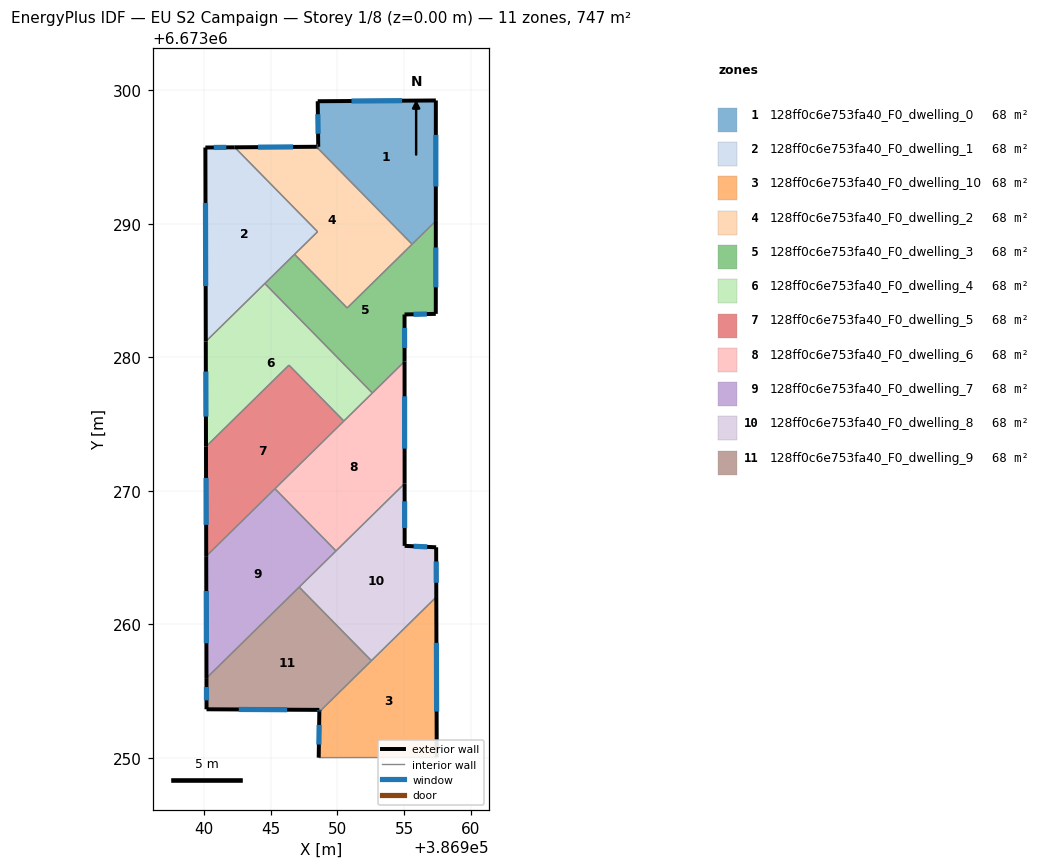
=== STOREY PLAN SPEC (per zone: floor XY polygon, exterior-wall plan segments, windows/doors) ===
zone 1: 128ff0c6e753fa40_F0_dwelling_0  (67.9 m²)
  floor: (386957.38, 6673299.22) (386957.37, 6673290.20) (386955.60, 6673288.46) (386948.43, 6673295.76) (386948.57, 6673295.76) (386948.53, 6673299.16)
  exterior wall: (386957.38, 6673299.22) – (386948.53, 6673299.16)  [8.8 m]
    window: (386954.85, 6673299.21) – (386951.06, 6673299.18)  [4.9 m²]
  exterior wall: (386957.37, 6673290.20) – (386957.38, 6673299.22)  [9.0 m]
    window: (386957.37, 6673292.78) – (386957.38, 6673296.65)  [5.0 m²]
  exterior wall: (386948.57, 6673295.76) – (386948.43, 6673295.76)  [0.1 m]
    window: (386948.53, 6673295.76) – (386948.47, 6673295.76)  [0.1 m²]
  exterior wall: (386948.53, 6673299.16) – (386948.57, 6673295.76)  [3.4 m]
    window: (386948.54, 6673298.19) – (386948.56, 6673296.73)  [1.9 m²]
  interior walls: 2
zone 2: 128ff0c6e753fa40_F0_dwelling_1  (67.9 m²)
  floor: (386942.32, 6673295.71) (386948.52, 6673289.40) (386940.15, 6673281.18) (386940.12, 6673295.70)
  exterior wall: (386942.32, 6673295.71) – (386940.12, 6673295.70)  [2.2 m]
    window: (386941.69, 6673295.71) – (386940.75, 6673295.70)  [1.2 m²]
  exterior wall: (386940.12, 6673295.70) – (386940.15, 6673281.18)  [14.5 m]
    window: (386940.13, 6673291.55) – (386940.14, 6673285.33)  [8.0 m²]
  interior walls: 4
zone 3: 128ff0c6e753fa40_F0_dwelling_10  (67.9 m²)
  floor: (386957.41, 6673262.05) (386957.44, 6673250.04) (386948.61, 6673250.02) (386948.65, 6673253.45)
  exterior wall: (386957.44, 6673250.04) – (386957.41, 6673262.05)  [12.0 m]
    window: (386957.43, 6673253.47) – (386957.42, 6673258.62)  [6.6 m²]
  exterior wall: (386948.65, 6673253.45) – (386948.61, 6673250.02)  [3.4 m]
    window: (386948.64, 6673252.47) – (386948.62, 6673251.00)  [1.9 m²]
  interior walls: 3
zone 4: 128ff0c6e753fa40_F0_dwelling_2  (67.9 m²)
  floor: (386948.43, 6673295.76) (386955.60, 6673288.46) (386950.74, 6673283.69) (386946.80, 6673287.70) (386948.52, 6673289.40) (386942.32, 6673295.71)
  exterior wall: (386948.43, 6673295.76) – (386942.32, 6673295.71)  [6.1 m]
    window: (386946.69, 6673295.74) – (386944.06, 6673295.73)  [3.4 m²]
  interior walls: 5
zone 5: 128ff0c6e753fa40_F0_dwelling_3  (67.9 m²)
  floor: (386957.37, 6673290.20) (386957.37, 6673283.25) (386955.03, 6673283.20) (386955.03, 6673279.69) (386952.62, 6673277.32) (386944.57, 6673285.52) (386946.80, 6673287.70) (386950.74, 6673283.69)
  exterior wall: (386957.37, 6673283.25) – (386957.37, 6673290.20)  [7.0 m]
    window: (386957.37, 6673285.23) – (386957.37, 6673288.22)  [3.8 m²]
  exterior wall: (386955.03, 6673283.20) – (386957.37, 6673283.25)  [2.3 m]
    window: (386955.70, 6673283.21) – (386956.70, 6673283.23)  [1.3 m²]
  exterior wall: (386955.03, 6673279.69) – (386955.03, 6673283.20)  [3.5 m]
    window: (386955.03, 6673280.69) – (386955.03, 6673282.20)  [1.9 m²]
  interior walls: 6
zone 6: 128ff0c6e753fa40_F0_dwelling_4  (67.9 m²)
  floor: (386944.57, 6673285.52) (386952.62, 6673277.32) (386950.49, 6673275.22) (386946.38, 6673279.41) (386940.17, 6673273.31) (386940.15, 6673281.18)
  exterior wall: (386940.15, 6673281.18) – (386940.17, 6673273.31)  [7.9 m]
    window: (386940.16, 6673278.93) – (386940.16, 6673275.56)  [4.3 m²]
  interior walls: 5
zone 7: 128ff0c6e753fa40_F0_dwelling_5  (67.9 m²)
  floor: (386946.38, 6673279.41) (386950.49, 6673275.22) (386940.18, 6673265.11) (386940.17, 6673273.31)
  exterior wall: (386940.17, 6673273.31) – (386940.18, 6673265.11)  [8.2 m]
    window: (386940.17, 6673270.96) – (386940.18, 6673267.45)  [4.5 m²]
  interior walls: 4
zone 8: 128ff0c6e753fa40_F0_dwelling_6  (67.9 m²)
  floor: (386955.03, 6673279.69) (386955.04, 6673270.54) (386949.90, 6673265.50) (386945.33, 6673270.16)
  exterior wall: (386955.04, 6673270.54) – (386955.03, 6673279.69)  [9.1 m]
    window: (386955.04, 6673273.16) – (386955.04, 6673277.07)  [5.0 m²]
  interior walls: 5
zone 9: 128ff0c6e753fa40_F0_dwelling_7  (67.9 m²)
  floor: (386945.33, 6673270.16) (386949.90, 6673265.50) (386940.20, 6673255.98) (386940.18, 6673265.11)
  exterior wall: (386940.18, 6673265.11) – (386940.20, 6673255.98)  [9.1 m]
    window: (386940.19, 6673262.50) – (386940.20, 6673258.58)  [5.0 m²]
  interior walls: 4
zone 10: 128ff0c6e753fa40_F0_dwelling_8  (67.9 m²)
  floor: (386955.04, 6673270.54) (386955.04, 6673265.88) (386957.40, 6673265.77) (386957.41, 6673262.05) (386952.55, 6673257.28) (386947.14, 6673262.79)
  exterior wall: (386957.41, 6673262.05) – (386957.40, 6673265.77)  [3.7 m]
    window: (386957.41, 6673263.11) – (386957.40, 6673264.71)  [2.1 m²]
  exterior wall: (386955.04, 6673265.88) – (386955.04, 6673270.54)  [4.7 m]
    window: (386955.04, 6673267.21) – (386955.04, 6673269.21)  [2.6 m²]
  exterior wall: (386957.40, 6673265.77) – (386955.04, 6673265.88)  [2.4 m]
    window: (386956.73, 6673265.80) – (386955.71, 6673265.85)  [1.3 m²]
  interior walls: 4
zone 11: 128ff0c6e753fa40_F0_dwelling_9  (67.9 m²)
  floor: (386947.14, 6673262.79) (386952.55, 6673257.28) (386948.65, 6673253.45) (386948.66, 6673253.60) (386940.21, 6673253.64) (386940.20, 6673255.98)
  exterior wall: (386940.21, 6673253.64) – (386948.66, 6673253.60)  [8.4 m]
    window: (386942.62, 6673253.63) – (386946.24, 6673253.61)  [4.7 m²]
  exterior wall: (386940.20, 6673255.98) – (386940.21, 6673253.64)  [2.3 m]
    window: (386940.20, 6673255.31) – (386940.21, 6673254.31)  [1.3 m²]
  exterior wall: (386948.66, 6673253.60) – (386948.65, 6673253.45)  [0.1 m]
    window: (386948.65, 6673253.56) – (386948.65, 6673253.49)  [0.1 m²]
  interior walls: 3

=== DERIVED (storey summary) ===
Building: EU S2 Campaign
Storey: 1 of 8  (floor level z = 0.00 m)
Storey gross floor area: 746.7 m²
Zones on this storey: 11
  - 128ff0c6e753fa40_F0_dwelling_0: floor 67.9 m²; exterior wall 21.4 m (64.2 m²); 4 window(s) 11.8 m²; WWR 18.4%
  - 128ff0c6e753fa40_F0_dwelling_1: floor 67.9 m²; exterior wall 16.7 m (50.2 m²); 2 window(s) 9.2 m²; WWR 18.4%
  - 128ff0c6e753fa40_F0_dwelling_10: floor 67.9 m²; exterior wall 15.4 m (46.3 m²); 2 window(s) 8.5 m²; WWR 18.4%
  - 128ff0c6e753fa40_F0_dwelling_2: floor 67.9 m²; exterior wall 6.1 m (18.4 m²); 1 window(s) 3.4 m²; WWR 18.4%
  - 128ff0c6e753fa40_F0_dwelling_3: floor 67.9 m²; exterior wall 12.8 m (38.4 m²); 3 window(s) 7.1 m²; WWR 18.4%
  - 128ff0c6e753fa40_F0_dwelling_4: floor 67.9 m²; exterior wall 7.9 m (23.6 m²); 1 window(s) 4.3 m²; WWR 18.4%
  - 128ff0c6e753fa40_F0_dwelling_5: floor 67.9 m²; exterior wall 8.2 m (24.6 m²); 1 window(s) 4.5 m²; WWR 18.4%
  - 128ff0c6e753fa40_F0_dwelling_6: floor 67.9 m²; exterior wall 9.1 m (27.4 m²); 1 window(s) 5.0 m²; WWR 18.4%
  - 128ff0c6e753fa40_F0_dwelling_7: floor 67.9 m²; exterior wall 9.1 m (27.4 m²); 1 window(s) 5.0 m²; WWR 18.4%
  - 128ff0c6e753fa40_F0_dwelling_8: floor 67.9 m²; exterior wall 10.7 m (32.2 m²); 3 window(s) 5.9 m²; WWR 18.4%
  - 128ff0c6e753fa40_F0_dwelling_9: floor 67.9 m²; exterior wall 10.9 m (32.8 m²); 3 window(s) 6.0 m²; WWR 18.4%
Zone adjacency (shared interzone walls):
  - 128ff0c6e753fa40_F0_dwelling_0 ↔ 128ff0c6e753fa40_F0_dwelling_2
  - 128ff0c6e753fa40_F0_dwelling_0 ↔ 128ff0c6e753fa40_F0_dwelling_3
  - 128ff0c6e753fa40_F0_dwelling_1 ↔ 128ff0c6e753fa40_F0_dwelling_2
  - 128ff0c6e753fa40_F0_dwelling_1 ↔ 128ff0c6e753fa40_F0_dwelling_3
  - 128ff0c6e753fa40_F0_dwelling_1 ↔ 128ff0c6e753fa40_F0_dwelling_4
  - 128ff0c6e753fa40_F0_dwelling_10 ↔ 128ff0c6e753fa40_F0_dwelling_8
  - 128ff0c6e753fa40_F0_dwelling_10 ↔ 128ff0c6e753fa40_F0_dwelling_9
  - 128ff0c6e753fa40_F0_dwelling_2 ↔ 128ff0c6e753fa40_F0_dwelling_3
  - 128ff0c6e753fa40_F0_dwelling_3 ↔ 128ff0c6e753fa40_F0_dwelling_4
  - 128ff0c6e753fa40_F0_dwelling_3 ↔ 128ff0c6e753fa40_F0_dwelling_6
  - 128ff0c6e753fa40_F0_dwelling_4 ↔ 128ff0c6e753fa40_F0_dwelling_5
  - 128ff0c6e753fa40_F0_dwelling_4 ↔ 128ff0c6e753fa40_F0_dwelling_6
  - 128ff0c6e753fa40_F0_dwelling_5 ↔ 128ff0c6e753fa40_F0_dwelling_6
  - 128ff0c6e753fa40_F0_dwelling_5 ↔ 128ff0c6e753fa40_F0_dwelling_7
  - 128ff0c6e753fa40_F0_dwelling_6 ↔ 128ff0c6e753fa40_F0_dwelling_7
  - 128ff0c6e753fa40_F0_dwelling_6 ↔ 128ff0c6e753fa40_F0_dwelling_8
  - 128ff0c6e753fa40_F0_dwelling_7 ↔ 128ff0c6e753fa40_F0_dwelling_8
  - 128ff0c6e753fa40_F0_dwelling_7 ↔ 128ff0c6e753fa40_F0_dwelling_9
  - 128ff0c6e753fa40_F0_dwelling_8 ↔ 128ff0c6e753fa40_F0_dwelling_9